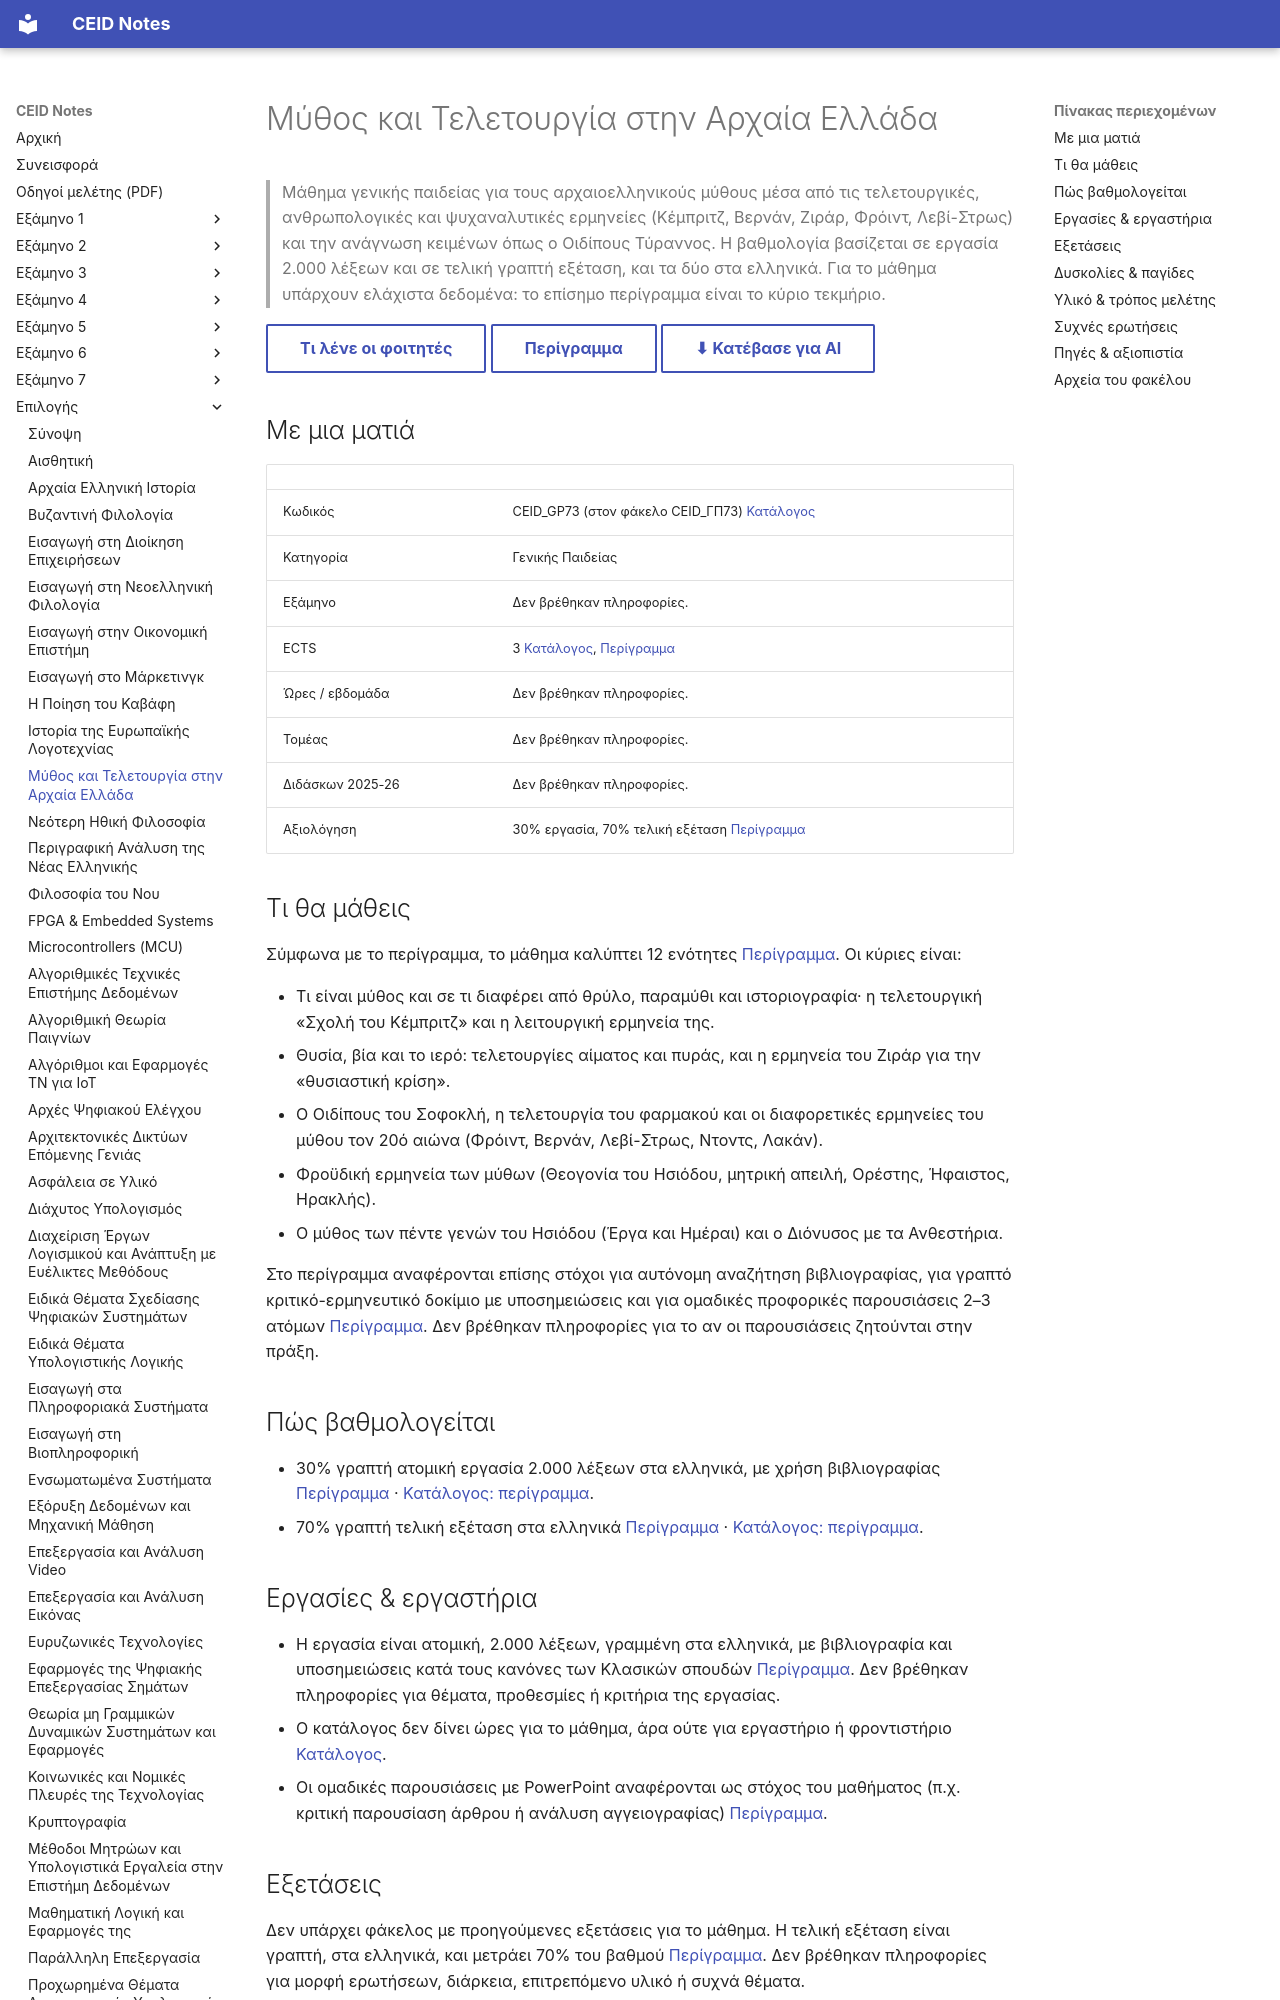

repository: kdngiorgos/ceid-notes · page: Electives (Μαθήματα Επιλογής)/Γενικής Παιδείας (General Education)/Μύθος και Τελετουργία στην Αρχαία Ελλάδα - CEID_ΓΠ73/index.html · generator: mkdocs

---
code: CEID_GP73
title: "Μύθος και Τελετουργία στην Αρχαία Ελλάδα"
category: general-education
code_aliases: ["CEID_ΓΠ73", "CEID_GP73", "GP73", "GΡ73", "CEID_GΡ73"]
semester: null
season: null
ects: 3
hours: null
sector: null
instructors_2025_26: []
difficulty: null
grading_summary: "30% γραπτή εργασία 2.000 λέξεων + 70% γραπτή τελική εξέταση (περίγραμμα)"
exam_sessions: []
sources: [../../../catalog/curriculum.md, catalog/outlines/CEID_GP73.md, "discord/ (1 περίοδος, 2022-11)", "Περίγραμμα ΤΜΗΥΠ (ιστοσελίδα μαθήματος, ανακτήθηκε 2026-10-07)"]
last_reviewed: 2026-10-11
---
# Μύθος και Τελετουργία στην Αρχαία Ελλάδα

> Μάθημα γενικής παιδείας για τους αρχαιοελληνικούς μύθους μέσα από τις τελετουργικές, ανθρωπολογικές και ψυχαναλυτικές ερμηνείες (Κέμπριτζ, Βερνάν, Ζιράρ, Φρόιντ, Λεβί-Στρως) και την ανάγνωση κειμένων όπως ο Οιδίπους Τύραννος. Η βαθμολογία βασίζεται σε εργασία 2.000 λέξεων και σε τελική γραπτή εξέταση, και τα δύο στα ελληνικά. Για το μάθημα υπάρχουν ελάχιστα δεδομένα: το επίσημο περίγραμμα είναι το κύριο τεκμήριο.

[Τι λένε οι φοιτητές](#δυσκολίες--παγίδες){ .md-button } [Περίγραμμα](../../../catalog/outlines/CEID_GP73.md){ .md-button } [⬇ Κατέβασε για AI](../../../downloads/CEID_GP73.zip){ .md-button }


## Με μια ματιά

| | |
|---|---|
| Κωδικός | CEID_GP73 (στον φάκελο CEID_ΓΠ73) [Κατάλογος](../../../catalog/curriculum.md) |
| Κατηγορία | Γενικής Παιδείας |
| Εξάμηνο | Δεν βρέθηκαν πληροφορίες. |
| ECTS | 3 [Κατάλογος](../../../catalog/curriculum.md), [Περίγραμμα](https://www.ceid.upatras.gr/sites/default/files/ceid_gp73_gr.pdf) |
| Ώρες / εβδομάδα | Δεν βρέθηκαν πληροφορίες. |
| Τομέας | Δεν βρέθηκαν πληροφορίες. |
| Διδάσκων 2025-26 | Δεν βρέθηκαν πληροφορίες. |
| Αξιολόγηση | 30% εργασία, 70% τελική εξέταση [Περίγραμμα](https://www.ceid.upatras.gr/sites/default/files/ceid_gp73_gr.pdf) |

## Τι θα μάθεις

Σύμφωνα με το περίγραμμα, το μάθημα καλύπτει 12 ενότητες [Περίγραμμα](https://www.ceid.upatras.gr/sites/default/files/ceid_gp73_gr.pdf). Οι κύριες είναι:

- Τι είναι μύθος και σε τι διαφέρει από θρύλο, παραμύθι και ιστοριογραφία· η τελετουργική «Σχολή του Κέμπριτζ» και η λειτουργική ερμηνεία της.
- Θυσία, βία και το ιερό: τελετουργίες αίματος και πυράς, και η ερμηνεία του Ζιράρ για την «θυσιαστική κρίση».
- Ο Οιδίπους του Σοφοκλή, η τελετουργία του φαρμακού και οι διαφορετικές ερμηνείες του μύθου τον 20ό αιώνα (Φρόιντ, Βερνάν, Λεβί-Στρως, Ντοντς, Λακάν).
- Φροϋδική ερμηνεία των μύθων (Θεογονία του Ησιόδου, μητρική απειλή, Ορέστης, Ήφαιστος, Ηρακλής).
- Ο μύθος των πέντε γενών του Ησιόδου (Έργα και Ημέραι) και ο Διόνυσος με τα Ανθεστήρια.

Στο περίγραμμα αναφέρονται επίσης στόχοι για αυτόνομη αναζήτηση βιβλιογραφίας, για γραπτό κριτικό-ερμηνευτικό δοκίμιο με υποσημειώσεις και για ομαδικές προφορικές παρουσιάσεις 2–3 ατόμων [Περίγραμμα](https://www.ceid.upatras.gr/sites/default/files/ceid_gp73_gr.pdf). Δεν βρέθηκαν πληροφορίες για το αν οι παρουσιάσεις ζητούνται στην πράξη.
